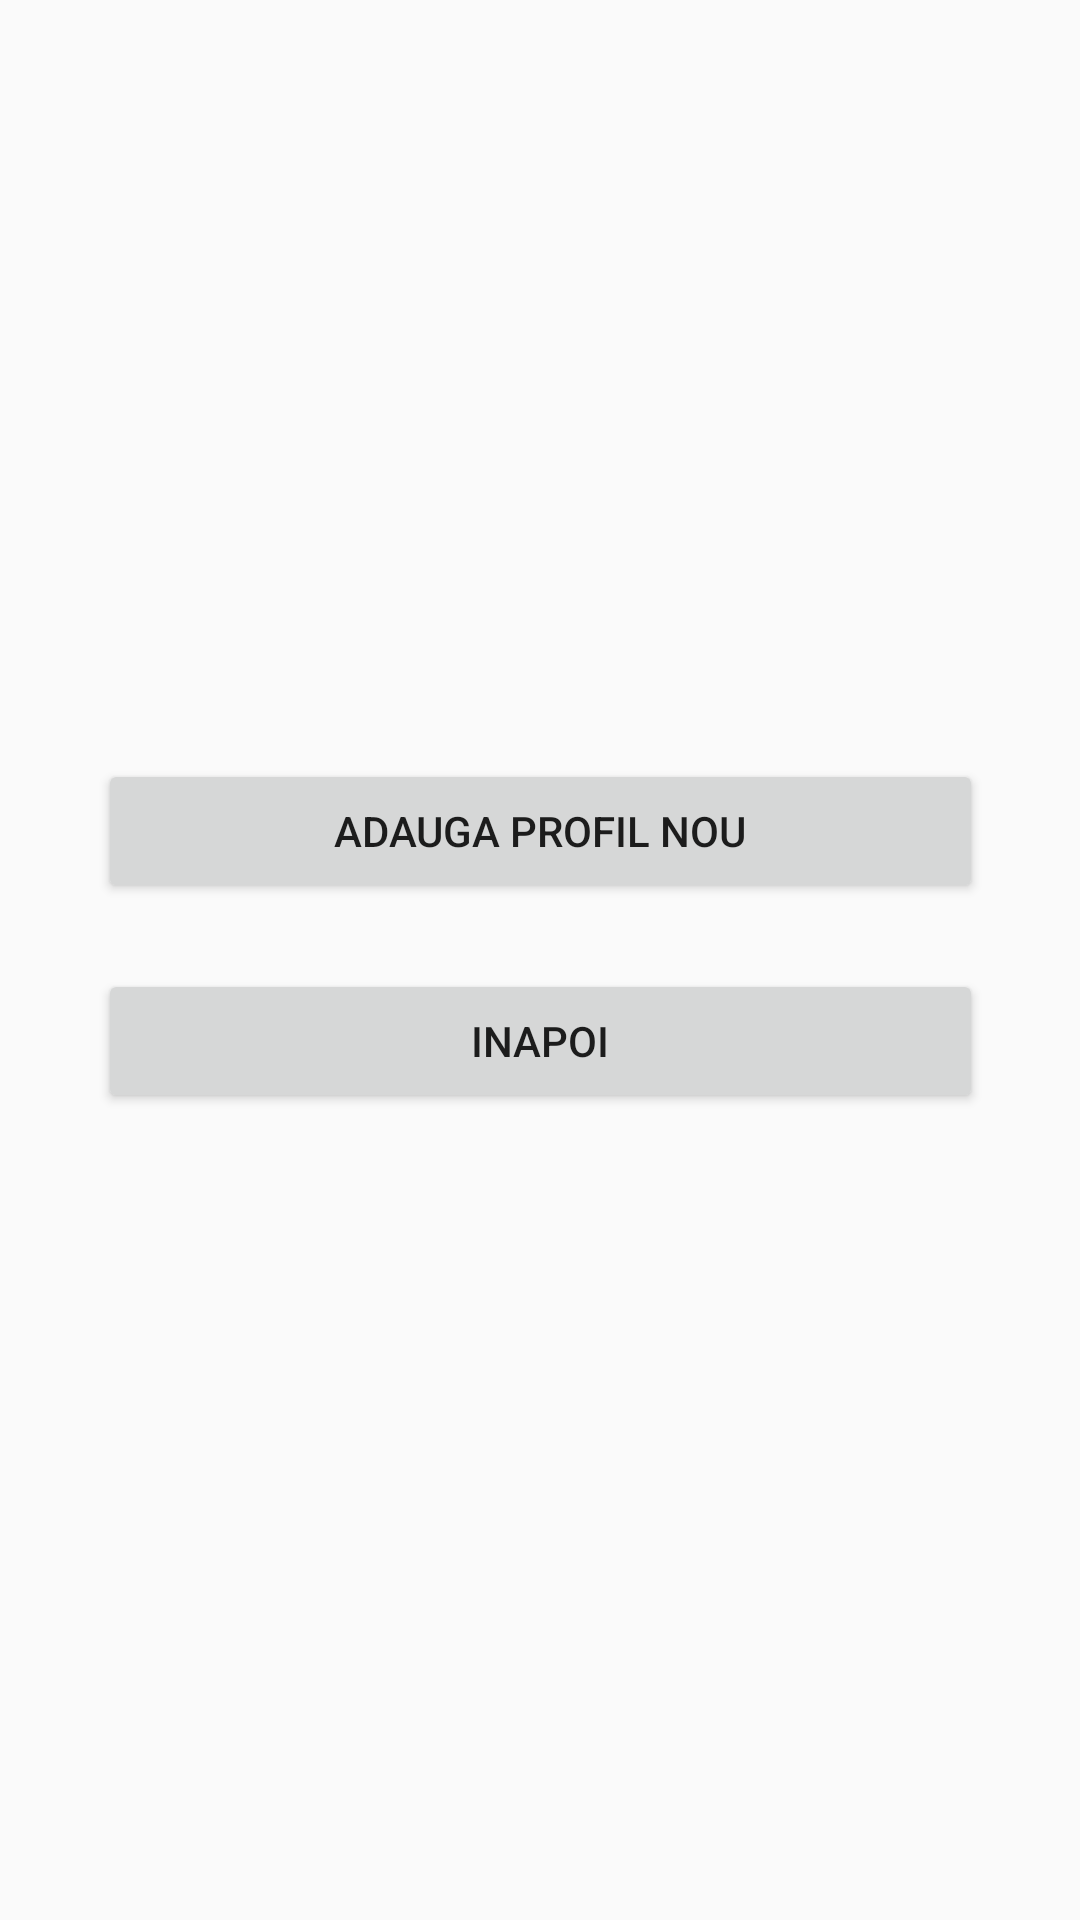

Write the Android layout XML for this screen, with the resource values it uses.
<!-- AndroidManifest.xml: application theme AppTheme -->
<!-- res/layout/activity_profile.xml -->
<?xml version="1.0" encoding="utf-8"?>
<android.support.constraint.ConstraintLayout xmlns:android="http://schemas.android.com/apk/res/android"
    xmlns:app="http://schemas.android.com/apk/res-auto"
    xmlns:tools="http://schemas.android.com/tools"
    android:layout_width="match_parent"
    android:layout_height="match_parent"
    tools:context="ro.duoline.papacatering.AfisareProfile_Activity">

    <Button
        android:id="@+id/adauga"
        android:layout_width="295dp"
        android:layout_height="wrap_content"
        android:layout_marginLeft="8dp"
        android:layout_marginRight="8dp"
        android:text="Adauga profil nou"
        app:layout_constraintLeft_toLeftOf="parent"
        app:layout_constraintRight_toRightOf="parent"
        app:layout_constraintHorizontal_bias="0.506"
        android:layout_marginStart="8dp"
        android:layout_marginEnd="8dp"
        android:layout_marginTop="37dp"
        app:layout_constraintTop_toBottomOf="@+id/rez_recycler_view" />

    <Button
        android:id="@+id/cancel"
        android:layout_width="295dp"
        android:layout_height="wrap_content"
        android:layout_marginEnd="8dp"
        android:layout_marginLeft="8dp"
        android:layout_marginRight="8dp"
        android:layout_marginStart="8dp"
        android:layout_marginTop="22dp"
        android:text="Inapoi"
        app:layout_constraintHorizontal_bias="0.506"
        app:layout_constraintLeft_toLeftOf="parent"
        app:layout_constraintRight_toRightOf="parent"
        app:layout_constraintTop_toBottomOf="@+id/adauga" />

    <android.support.v7.widget.RecyclerView
        android:id="@+id/rez_recycler_view"
        android:layout_width="295dp"
        android:layout_height="200dp"
        android:layout_marginLeft="8dp"
        android:layout_marginRight="8dp"
        android:layout_marginTop="16dp"
        app:layout_constraintHorizontal_bias="0.506"
        app:layout_constraintLeft_toLeftOf="parent"
        app:layout_constraintRight_toRightOf="parent"
        app:layout_constraintTop_toTopOf="parent" />

</android.support.constraint.ConstraintLayout>
<!-- resources referenced by this layout -->
<resources>
  <style name="AppTheme" parent="Theme.AppCompat.Light.DarkActionBar">
          
          <item name="colorPrimary">#343434</item>
          <item name="colorPrimaryDark">#000000</item>
          <item name="colorAccent">@color/colorAccent</item>
          <item name="android:windowNoTitle">true</item>
          <item name="windowActionBarOverlay">true</item>
      </style>
  <color name="colorAccent">#FF4081</color>
</resources>
